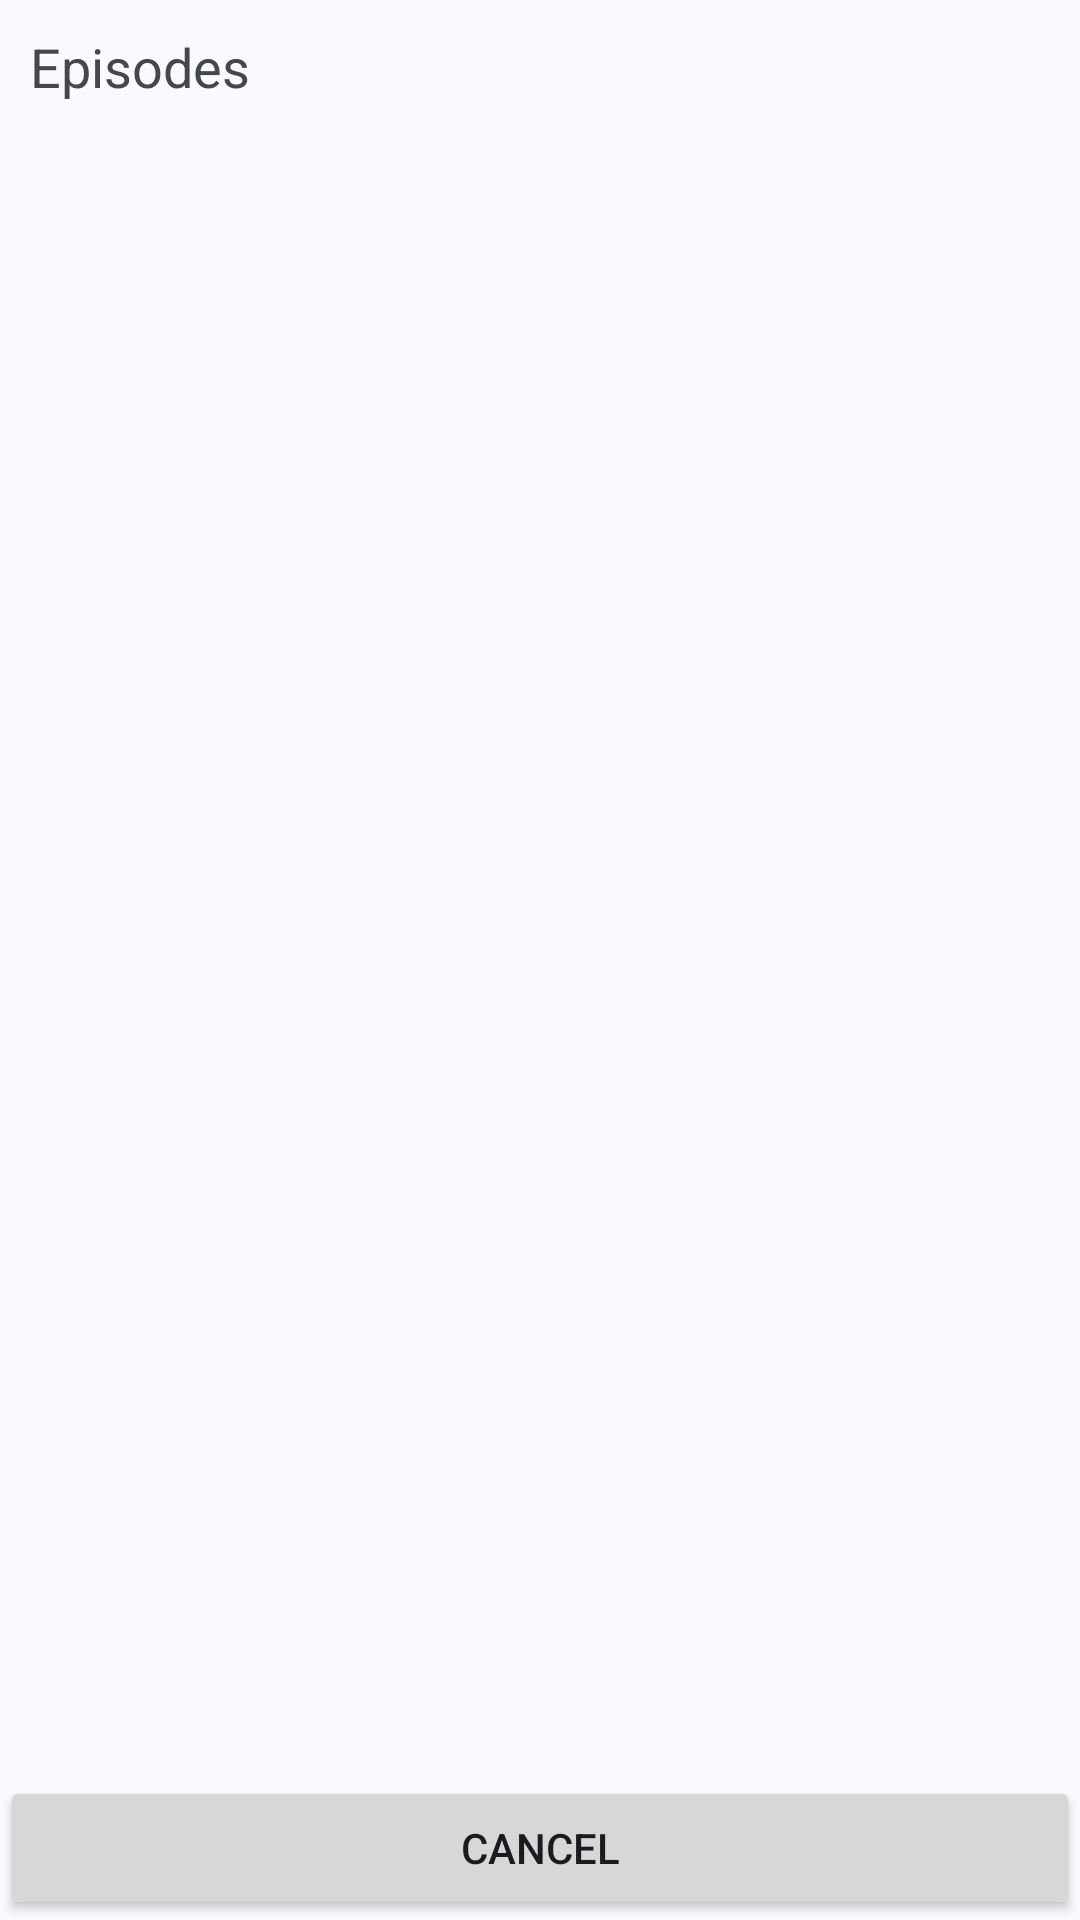

Produce the Android XML layout that renders to this screen, including the resource entries it uses.
<!-- AndroidManifest.xml: application theme AppTheme -->
<!-- res/layout/fragment_episodes.xml -->
<?xml version="1.0" encoding="utf-8"?>
<FrameLayout
     xmlns:android="http://schemas.android.com/apk/res/android"
     xmlns:app="http://schemas.android.com/apk/res-auto"
     xmlns:tools="http://schemas.android.com/tools"
     android:layout_height="match_parent"
     android:layout_width="match_parent">

    <LinearLayout
         android:layout_height="match_parent"
         android:layout_width="match_parent"
         android:orientation="vertical">

        <LinearLayout
            android:padding="10dp"
             android:layout_height="0dp"
             android:layout_width="match_parent"
             android:orientation="vertical"
             android:layout_weight="1">

            <TextView
                 android:layout_height="wrap_content"
                 android:layout_width="wrap_content"
                 
                 android:textSize="18sp"
                 android:id="@+id/title"
                 android:text="@string/episodes" />

            <androidx.recyclerview.widget.RecyclerView
                 android:layout_height="match_parent"
                 android:layout_width="match_parent"
                 android:id="@+id/recyclerView"
                 android:overScrollMode="never" />

        </LinearLayout>

        <Button
             android:layout_height="wrap_content"
             android:layout_width="match_parent"
             app:layout_constraintStart_toStartOf="parent"
             app:layout_constraintEnd_toEndOf="parent"
             app:layout_constraintBottom_toBottomOf="parent"
             android:id="@+id/close"
             android:text="@android:string/cancel" />

    </LinearLayout>

</FrameLayout>
<!-- resources referenced by this layout -->
<resources>
  <string name="episodes">Episodes</string>
  <style name="AppTheme" parent="AppTheme.DayNight">
          
          <item name="android:windowLightStatusBar">true</item>
          
          <item name="android:windowLightNavigationBar">true</item>
          
      </style>
  <style name="AppTheme.DayNight" parent="Theme.Material3.DynamicColors.DayNight">
          
          <item name="android:statusBarColor">@android:color/transparent</item>
          <item name="android:windowLightStatusBar">true</item>
          <item name="android:navigationBarColor">@android:color/transparent</item>
          <item name="android:windowLightNavigationBar">true</item>
         <item name="windowNoTitle">true</item>
          <item name="windowActionBar">false</item>
      </style>
</resources>
